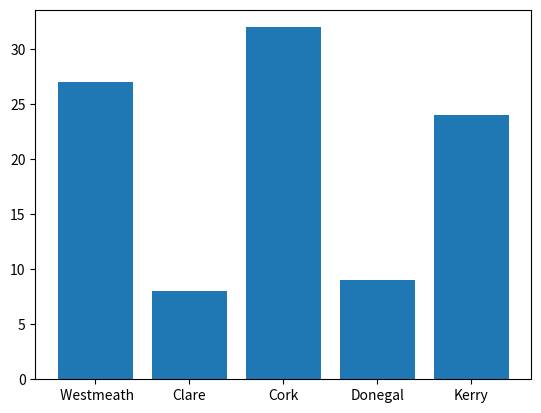

Recreate this plot in Python.
# this program makes a bar chart from a list of counties
# Author: Sarah McNelis

import numpy as np 
import matplotlib.pyplot as plt 

possibleCounties = [ 'Clare', 'Kerry', 'Cork', 'Donegal', ' Westmeath']
# array of occurences

counties = np.random.choice(possibleCounties, p=[0.1, 0.3, 0.2, 0.12, 0.28], size=(100))
# pick 100 randomly from possible counties witht he frequence set in p

# now need number of occurences of each county
# this returns a tuple of the unique values and how may time sthey appear
unique, counts = np.unique(counties, return_counts=True)

plt.bar(unique, counts)
plt.show()